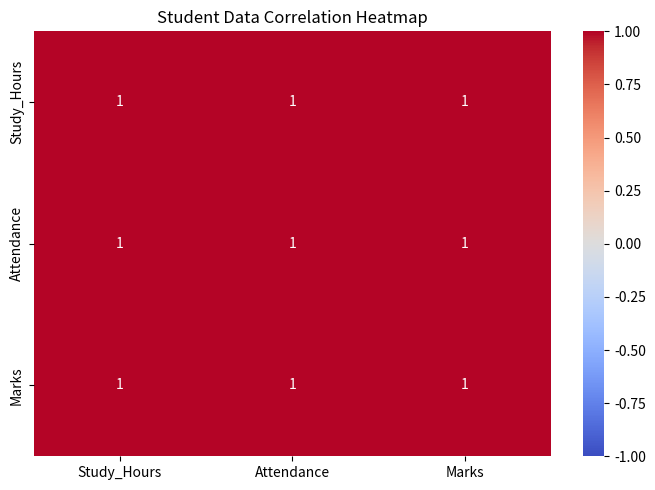
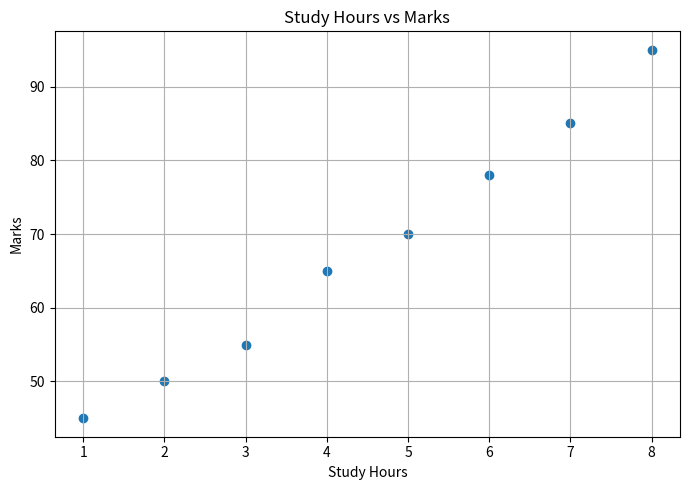

Here is the Python script that generated these plots, in order:

import pandas as pd
import matplotlib.pyplot as plt
import seaborn as sns

# Create a student dataset
data = {
    "Study_Hours": [1, 2, 3, 4, 5, 6, 7, 8],
    "Attendance": [60, 65, 70, 75, 80, 85, 90, 95],
    "Marks": [45, 50, 55, 65, 70, 78, 85, 95]
}

df = pd.DataFrame(data)

print("STUDENT DATA")
print(df)

# Calculate correlation between numeric columns
correlation_matrix = df.corr()

print("\nCORRELATION MATRIX")
print(correlation_matrix.round(2))

# Visualize correlations
plt.figure(figsize=(7, 5))
sns.heatmap(
    correlation_matrix,
    annot=True,
    cmap="coolwarm",
    vmin=-1,
    vmax=1
)

plt.title("Student Data Correlation Heatmap")
plt.tight_layout()
plt.show()

# Plot study hours against marks
plt.figure(figsize=(7, 5))
plt.scatter(df["Study_Hours"], df["Marks"])
plt.title("Study Hours vs Marks")
plt.xlabel("Study Hours")
plt.ylabel("Marks")
plt.grid(True)
plt.tight_layout()
plt.show()
